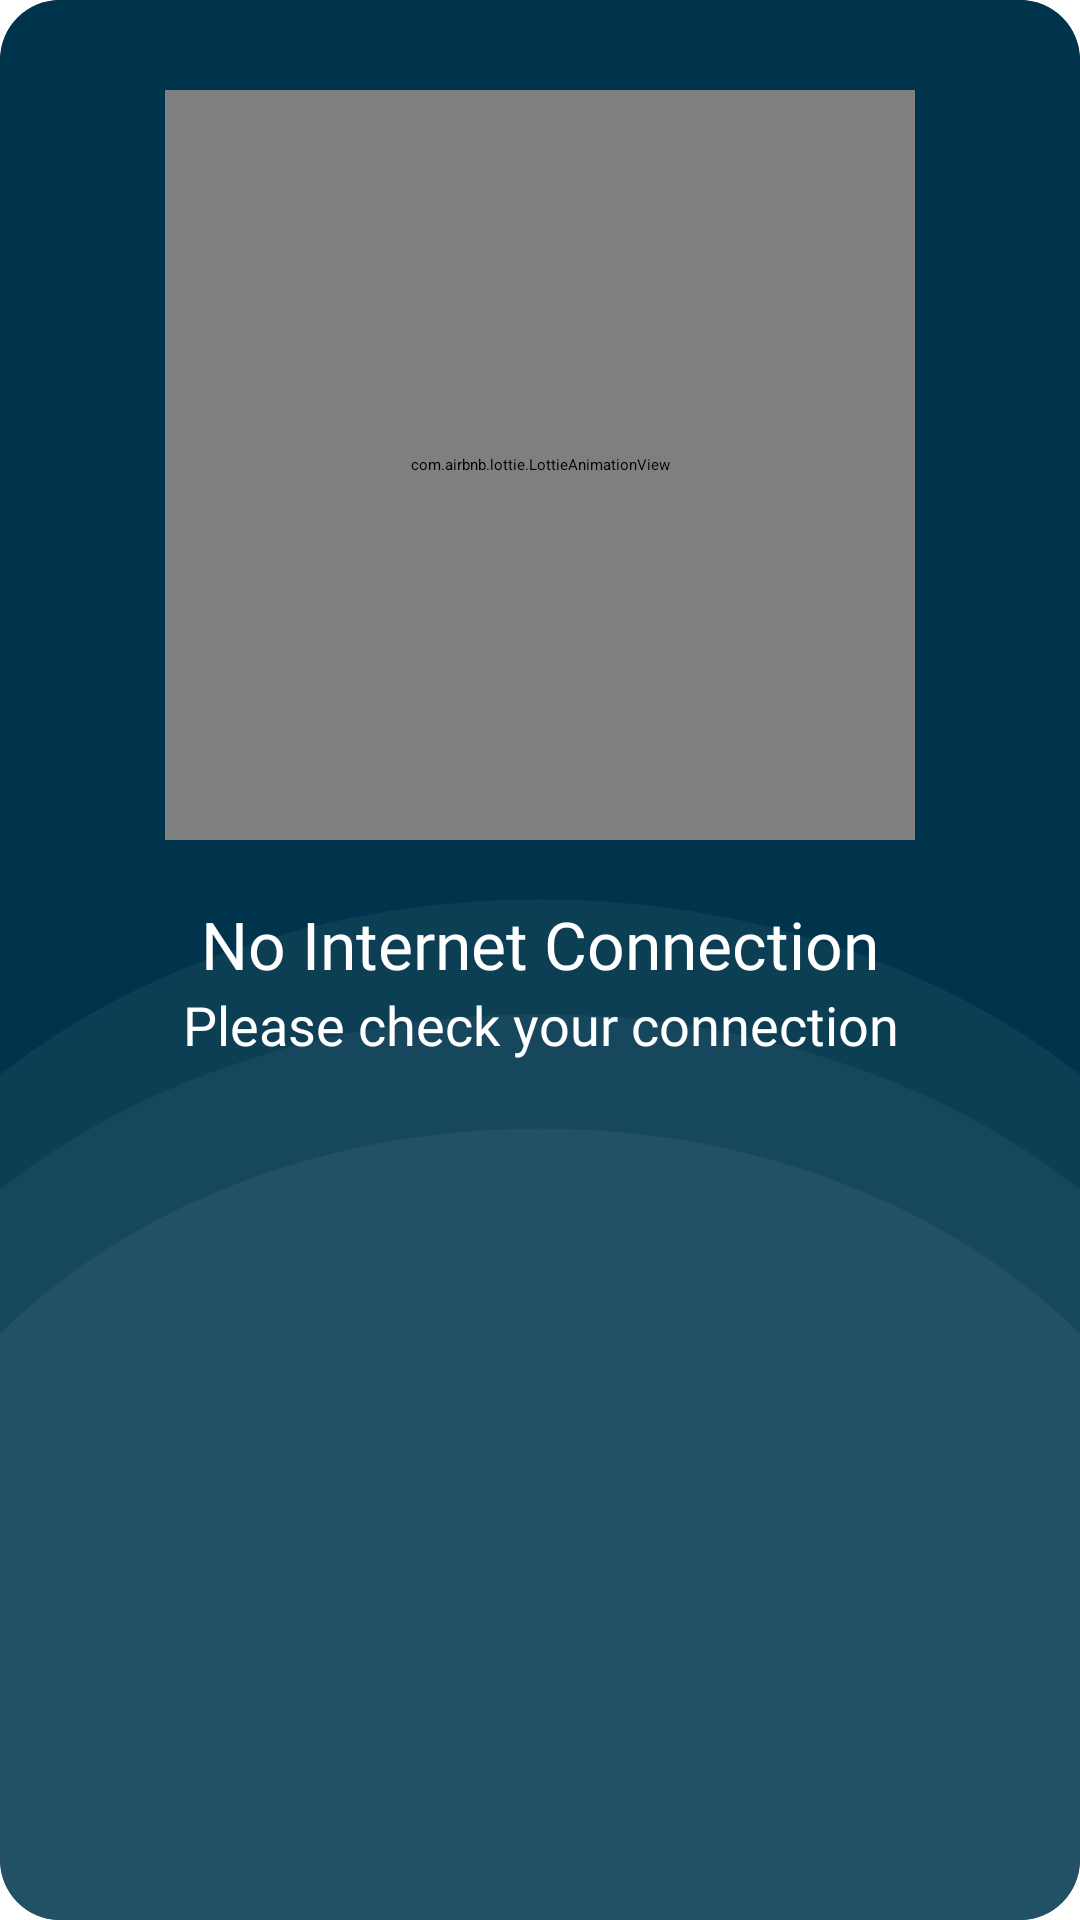

Produce the Android XML layout that renders to this screen, including the resource entries it uses.
<!-- AndroidManifest.xml: application theme Theme.SplashScreen -->
<!-- res/layout/check_network_dialog.xml -->
<?xml version="1.0" encoding="utf-8"?>
<androidx.cardview.widget.CardView
    xmlns:android="http://schemas.android.com/apk/res/android"
    xmlns:app="http://schemas.android.com/apk/res-auto"
    xmlns:tools="http://schemas.android.com/tools"
    android:layout_width="match_parent"
    android:layout_height="wrap_content"
    app:cardCornerRadius="20dp">

    <androidx.constraintlayout.widget.ConstraintLayout
        android:layout_width="match_parent"
        android:layout_height="match_parent"
        android:background="@drawable/splash_screen_bg"
        android:padding="30dp">

        <com.airbnb.lottie.LottieAnimationView
            android:id="@+id/lvInternet"
            android:layout_width="250dp"
            android:layout_height="250dp"
            app:layout_constraintEnd_toEndOf="parent"
            app:layout_constraintStart_toStartOf="parent"
            app:layout_constraintTop_toTopOf="parent"
            app:lottie_rawRes="@raw/no_internet"
            app:lottie_loop="true" />

        <TextView
            android:id="@+id/textView7"
            android:layout_width="0dp"
            android:layout_height="wrap_content"
            android:layout_marginTop="20dp"
            android:fontFamily="@font/r_regular"
            android:text="No Internet Connection"
            android:textAlignment="center"
            android:textColor="@color/white"
            android:textSize="22sp"
            app:layout_constraintEnd_toEndOf="parent"
            app:layout_constraintStart_toStartOf="parent"
            app:layout_constraintTop_toBottomOf="@+id/lvInternet" />

        <TextView
            android:id="@+id/textView8"
            android:layout_width="wrap_content"
            android:layout_height="wrap_content"
            android:fontFamily="@font/r_regular"
            android:text="Please check your connection"
            android:textAlignment="center"
            android:textColor="@color/white"
            android:textSize="18sp"
            app:layout_constraintEnd_toEndOf="parent"
            app:layout_constraintStart_toStartOf="parent"
            app:layout_constraintTop_toBottomOf="@+id/textView7" />

    </androidx.constraintlayout.widget.ConstraintLayout>
</androidx.cardview.widget.CardView>
<!-- resources referenced by this layout -->
<resources>
  <color name="white">#FFFFFFFF</color>
  <!-- drawable splash_screen_bg (drawable) -->
  <vector xmlns:android="http://schemas.android.com/apk/res/android"
      android:width="360dp"
      android:height="854dp"
      android:viewportWidth="360"
      android:viewportHeight="854">
    <group>
      <clip-path
          android:pathData="M0,0h360v854h-360z"/>
      <path
          android:pathData="M0,0h360v854h-360z"
          android:fillColor="#00344C"/>
      <path
          android:pathData="M-50,743.5a230,241.5 0,1 0,460 0a230,241.5 0,1 0,-460 0z"
          android:strokeAlpha="0.05"
          android:fillColor="#ffffff"
          android:fillAlpha="0.05"/>
      <path
          android:pathData="M-75,718a255,267 0,1 0,510 0a255,267 0,1 0,-510 0z"
          android:strokeAlpha="0.05"
          android:fillColor="#ffffff"
          android:fillAlpha="0.05"/>
      <path
          android:pathData="M-75,667a255,267 0,1 0,510 0a255,267 0,1 0,-510 0z"
          android:strokeAlpha="0.05"
          android:fillColor="#ffffff"
          android:fillAlpha="0.05"/>
    </group>
  </vector>
  <style name="Theme.SplashScreen" parent="Theme.AppCompat.DayNight.NoActionBar">
          <item name="android:windowBackground">@drawable/custom_splash_screen</item>
          <item name="android:statusBarColor">@color/black</item>
          <item name="android:forceDarkAllowed" tools:targetApi="q">false</item>
      </style>
  <!-- drawable custom_splash_screen (drawable) -->
  <?xml version="1.0" encoding="utf-8"?>
  <layer-list xmlns:android="http://schemas.android.com/apk/res/android">
  
      <item android:drawable="@drawable/splash_screen_bg" />
  
      <item
          android:width="164dp"
          android:height="146dp"
          android:drawable="@drawable/logo"
          android:gravity="center_horizontal"
          android:top="88dp" />
  
      <item
          android:height="100dp"
          android:drawable="@drawable/yoga_for_fitness"
          android:gravity="center_horizontal"
          android:top="248dp" />
  
      <item
          android:height="60dp"
          android:drawable="@drawable/be_slim__fit___healthy_with_us"
          android:gravity="center_horizontal"
          android:top="320dp" />
  
      <item
          android:width="290dp"
          android:height="325dp"
          android:drawable="@drawable/y_i"
          android:gravity="center_horizontal"
          android:top="420dp" />
  
  
  </layer-list>
  <color name="black">#FF000000</color>
  <!-- drawable logo: png bitmap (drawable, 26771 bytes) -->
  <!-- drawable yoga_for_fitness: vector/xml drawable (drawable, 9284 chars, omitted) -->
  <!-- drawable be_slim__fit___healthy_with_us: vector/xml drawable (drawable, 11568 chars, omitted) -->
  <!-- drawable y_i: png bitmap (drawable, 58212 bytes) -->
</resources>
